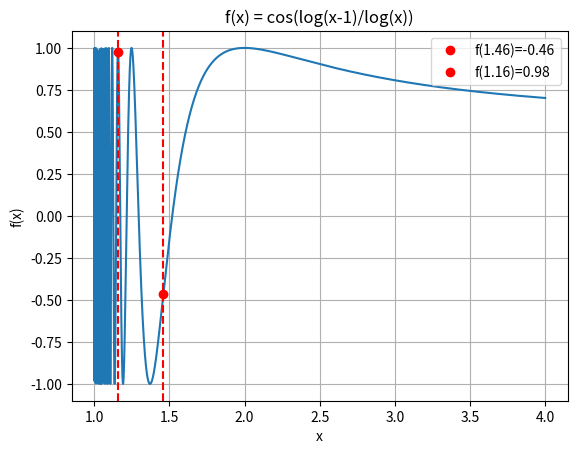

The script that saved this image: (Note: this script raises an exception after producing the figure.)
import numpy as np
import matplotlib.pyplot as plt

# Define the function
def f(x):
    # Ensure x is a valid value that won't cause errors in the log operations
    if x > 1:
        return np.cos((np.log(x-1))/(np.log(x)))
    else:
        return None
    
# Generate x and y values, filtering out invalid y values
x = np.linspace(0, 4, 10000)
y = [f(val) for val in x]
x, y = zip(*[(val, f_val) for val, f_val in zip(x, y) if f_val is not None])

plt.plot(x, y)

# Find values of f(x) for specific x values
x_values = [1.46, 1.16]
for x_value in x_values:
    y_value = f(x_value)
    plt.axvline(x=x_value, color='r', linestyle='--')
    plt.plot(x_value, y_value, 'ro', label=f'f({x_value})={y_value:.2f}')

plt.xlabel('x')
plt.ylabel('f(x)')
plt.title('f(x) = cos(log(x-1)/log(x))')
plt.legend()
plt.grid()

plt.savefig('Labs 2/Exercise 2/f_of_x_cos_log_x_minus_1_over_log_x.png')
plt.show()